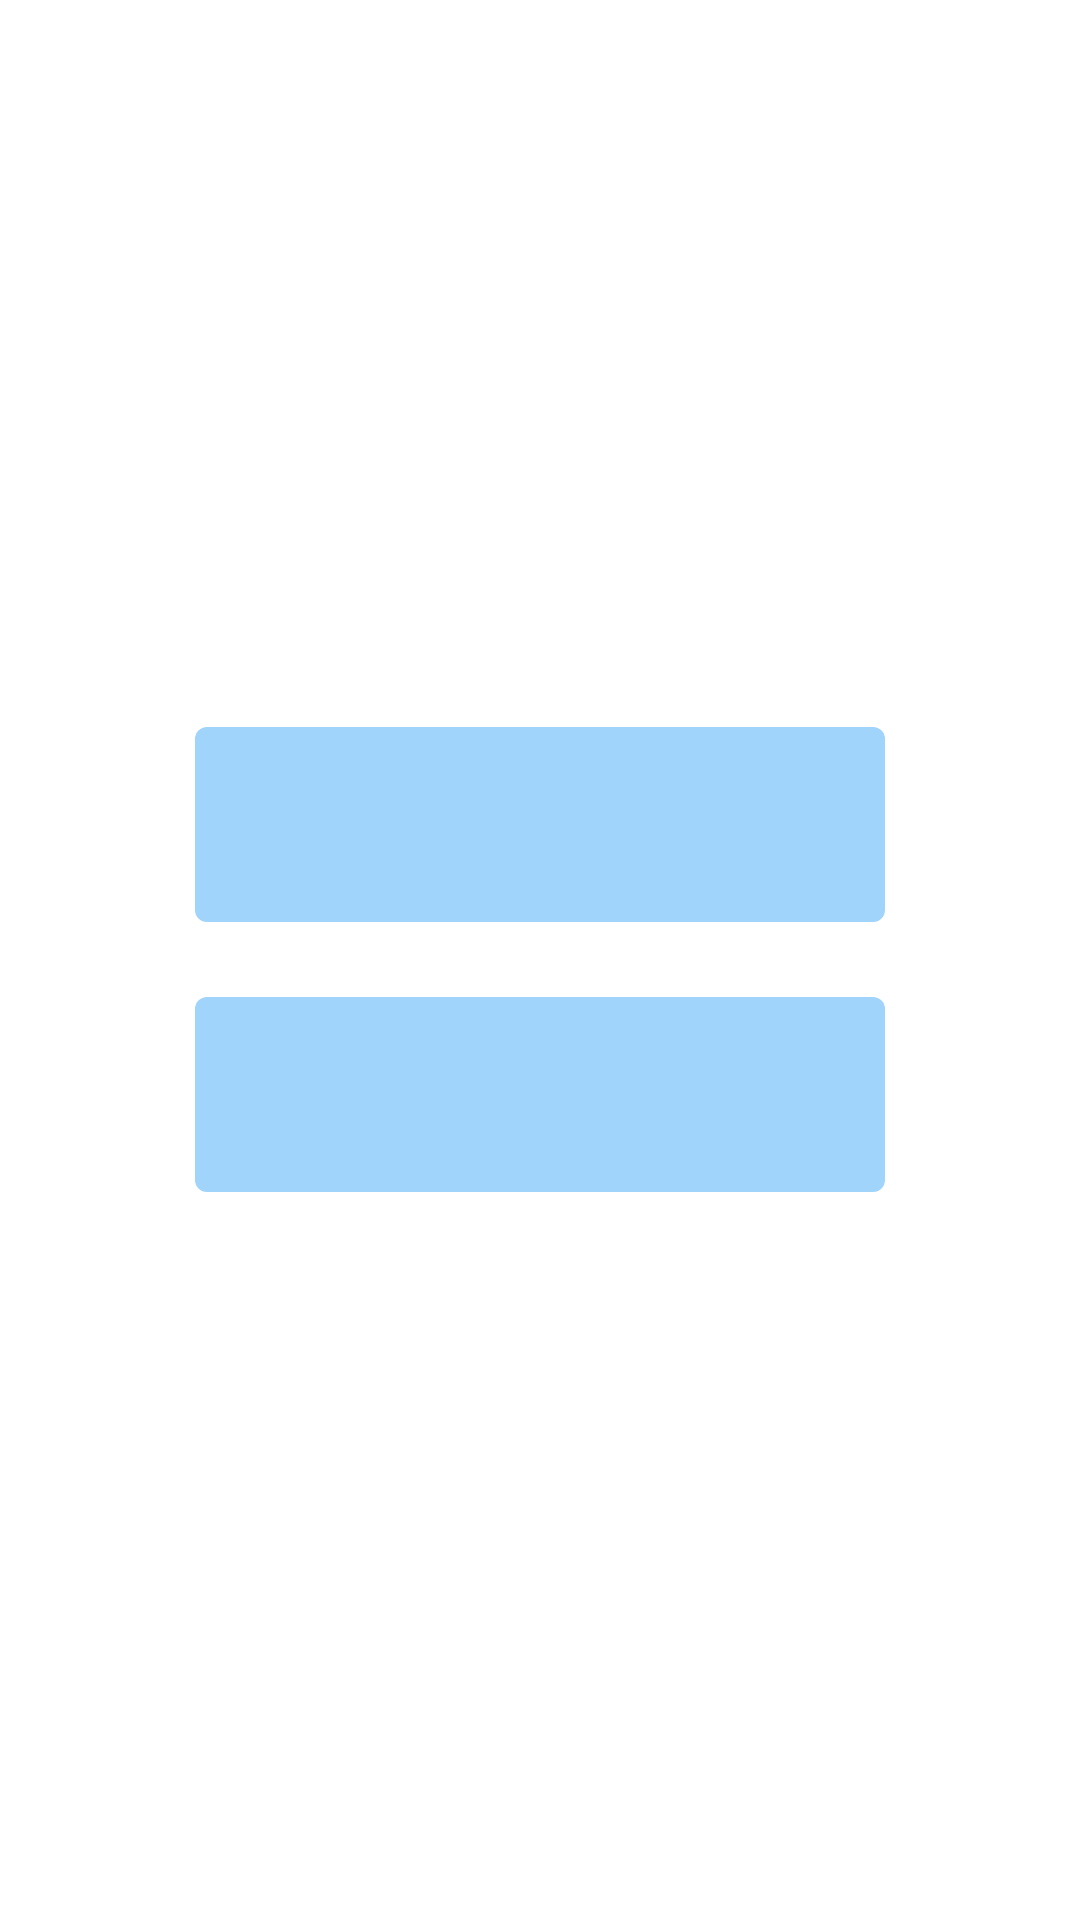

Android layout source for this screen:
<!-- AndroidManifest.xml: fallback theme Theme.MaterialComponents.DayNight.NoActionBar -->
<!-- res/layout/activity_import_data.xml -->
<?xml version="1.0" encoding="utf-8"?>
<RelativeLayout xmlns:android="http://schemas.android.com/apk/res/android"
    android:layout_width="match_parent"
    android:layout_height="match_parent"
    android:gravity="center">

    <LinearLayout
        android:id="@+id/llAncestry"
        android:layout_width="230dp"
        android:layout_height="wrap_content"
        android:layout_marginLeft="35dp"
        android:layout_marginRight="35dp"
        android:background="@drawable/selector_button"
        android:gravity="center_horizontal"
        android:paddingTop="10dp"
        android:paddingBottom="10dp">

        <ImageButton
            android:id="@+id/btnAncestry"
            android:layout_width="215dp"
            android:layout_height="45dp"
            android:layout_gravity="center"
            android:background="@drawable/ancestry" />
    </LinearLayout>

    <LinearLayout
        android:id="@+id/ll23AndMe"
        android:layout_width="230dp"
        android:layout_height="wrap_content"
        android:layout_below="@+id/llAncestry"
        android:layout_marginTop="25dp"
        android:layout_marginLeft="35dp"
        android:layout_marginRight="35dp"
        android:background="@drawable/selector_button"
        android:gravity="center_horizontal"
        android:paddingTop="10dp"
        android:paddingBottom="10dp">

        <ImageButton
            android:id="@+id/btn23"
            android:layout_width="115dp"
            android:layout_height="45dp"
            android:layout_gravity="center"
            android:background="@drawable/mesmall" />
    </LinearLayout>

</RelativeLayout>
<!-- resources referenced by this layout -->
<resources>
  <!-- drawable selector_button (drawable) -->
  <?xml version="1.0" encoding="utf-8"?>
  <selector xmlns:android="http://schemas.android.com/apk/res/android">
      <item android:state_pressed="false">
          <layer-list>
              <item>
                  <shape>
                      <solid android:color="@color/fs_colorPrimaryDark"/>
                      <corners android:radius="4dp"/>
                  </shape>
              </item>
          </layer-list>
      </item>
  
      <item android:state_pressed="true">
          <layer-list>
              <item>
                  <shape>
                      <solid android:color="@color/fs_colorPrimaryDark"/>
                      <corners android:radius="4dp"/>
                  </shape>
              </item>
              <item>
                  <shape>
                      <corners android:radius="4dp"/>
                      <gradient
                          android:angle="270"
                          android:endColor="@color/fs_colorPrimaryDark"
                          android:startColor="@color/fs_colorPrimary" />
                  </shape>
              </item>
          </layer-list>
      </item>
  </selector>
  <color name="fs_colorPrimaryDark">#a0d4fa</color>
  <color name="fs_colorPrimary">#a0d4fa</color>#a0d4fa
</resources>
